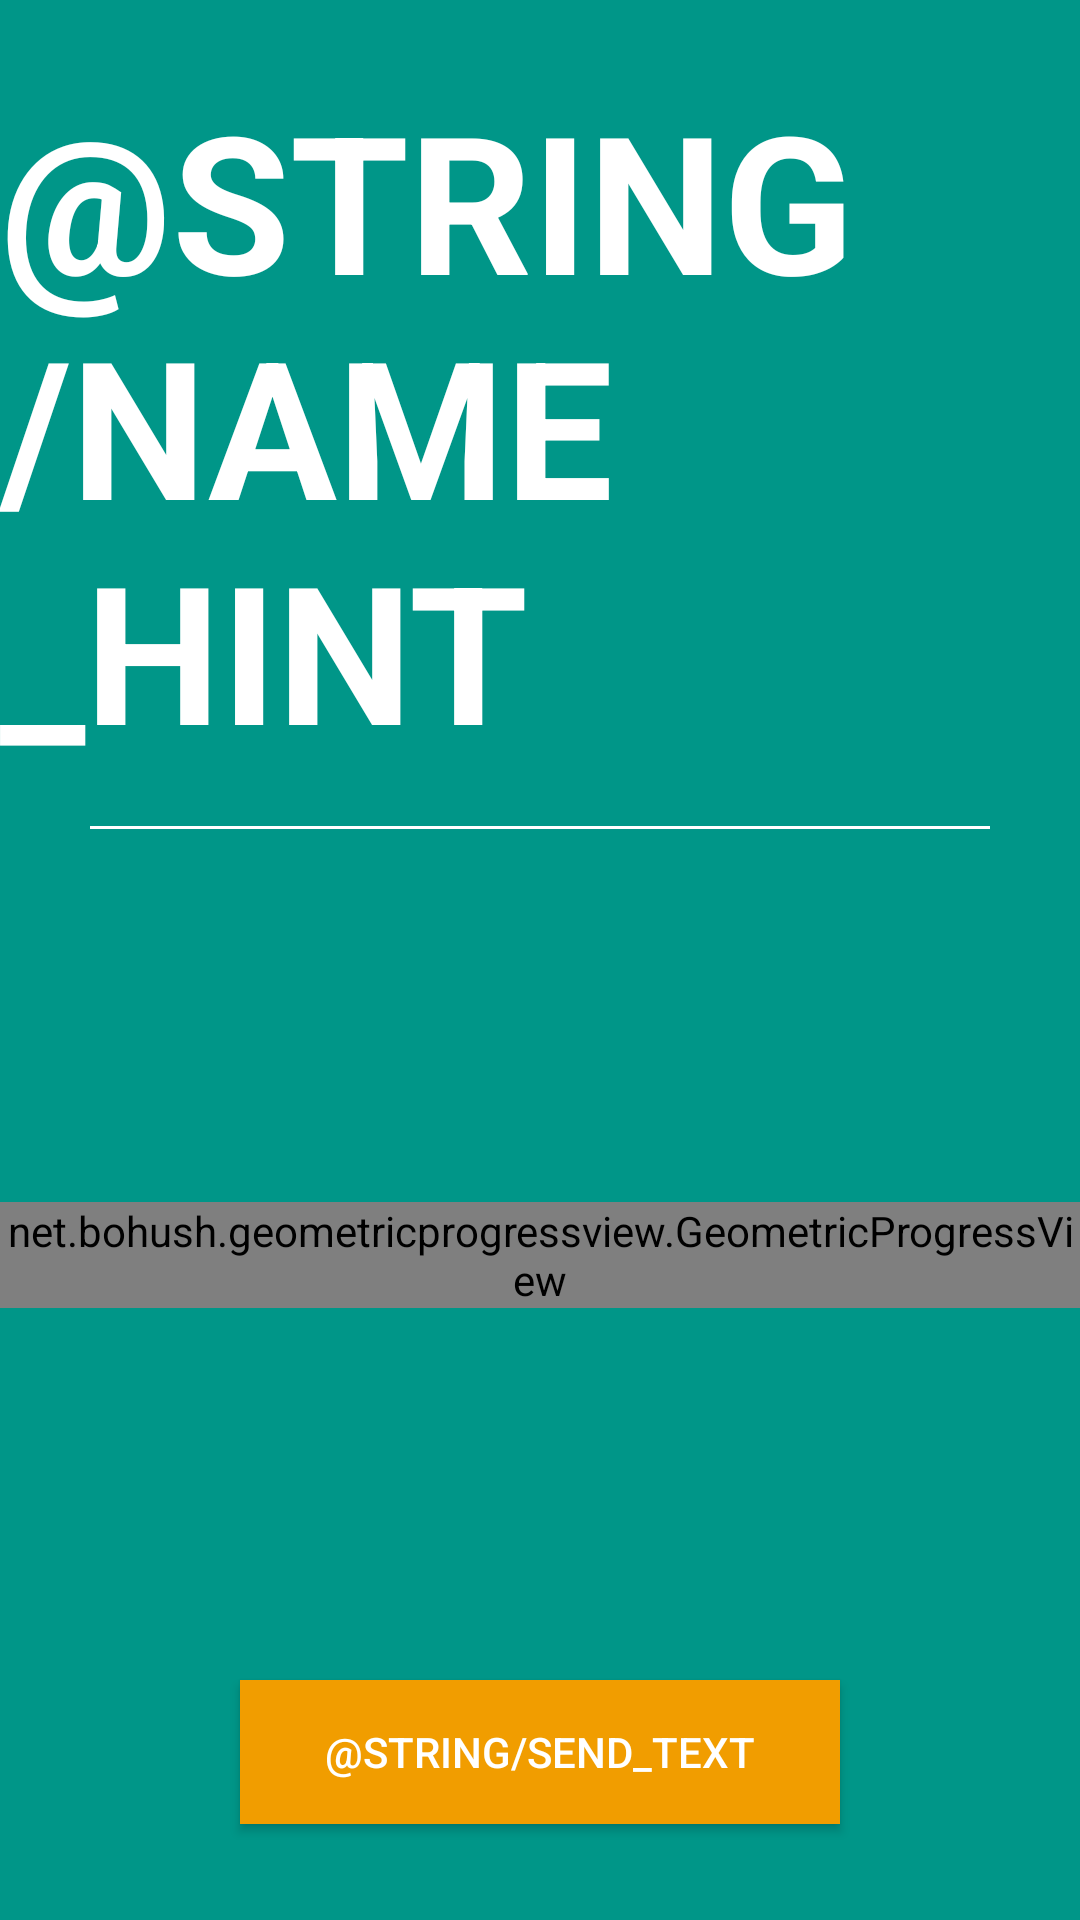

Layout XML and referenced resources for this Android screen:
<!-- AndroidManifest.xml: application theme AppTheme -->
<!-- res/layout/screen_detail.xml -->
<?xml version="1.0" encoding="utf-8"?>
<android.support.constraint.ConstraintLayout
    xmlns:android="http://schemas.android.com/apk/res/android"
    xmlns:app="http://schemas.android.com/apk/res-auto"
    xmlns:tools="http://schemas.android.com/tools"
    android:layout_width="match_parent"
    android:layout_height="match_parent"
    android:background="@color/colorPrimary">


    <TextView
        android:id="@+id/header_name"
        android:layout_width="wrap_content"
        android:layout_height="wrap_content"
        android:text="@string/name_hint"
        android:textColor="@color/whiteText"
        android:textColorHint="@color/whiteText"
        android:textStyle="bold"
        android:textAllCaps="true"
        android:textSize="64dp"
        android:layout_marginEnd="16dp"
        app:layout_constraintRight_toRightOf="parent"
        android:layout_marginStart="16dp"
        app:layout_constraintLeft_toLeftOf="parent"
        android:layout_marginTop="24dp"
        app:layout_constraintTop_toTopOf="parent" />

    <View
        android:layout_width="300dp"
        android:layout_height="1dp"
        android:background="@color/whiteText"
        app:layout_constraintTop_toBottomOf="@+id/header_name"
        android:layout_marginEnd="16dp"
        app:layout_constraintRight_toRightOf="parent"
        android:layout_marginStart="16dp"
        app:layout_constraintLeft_toLeftOf="parent"
        android:layout_marginTop="16dp"
        android:id="@+id/view" />

    <ImageView
        android:layout_width="wrap_content"
        android:layout_height="wrap_content"
        app:srcCompat="@drawable/ic_gender_female"
        android:visibility="invisible"
        android:id="@+id/female_icon"
        android:tint="@color/whiteText"
        android:layout_marginStart="32dp"
        android:layout_marginTop="24dp"
        app:layout_constraintLeft_toLeftOf="parent"
        app:layout_constraintRight_toLeftOf="@+id/male_icon"
        app:layout_constraintTop_toBottomOf="@+id/view" />

    <ImageView
        android:layout_width="wrap_content"
        android:layout_height="wrap_content"
        app:srcCompat="@drawable/ic_gender_male"
        android:id="@+id/male_icon"
        android:visibility="invisible"
        android:tint="@color/whiteText"
        android:layout_marginEnd="32dp"
        android:layout_marginTop="24dp"
        app:layout_constraintRight_toRightOf="parent"
        app:layout_constraintTop_toBottomOf="@+id/view"
        app:layout_constraintLeft_toRightOf="@+id/female_icon" />

    <TextView
        android:layout_width="wrap_content"
        android:layout_height="wrap_content"
        android:id="@+id/female_amount"
        android:textStyle="bold"
        android:visibility="invisible"
        android:textSize="16sp"
        android:textColor="@color/whiteText"
        app:layout_constraintTop_toBottomOf="@+id/female_icon"
        app:layout_constraintRight_toRightOf="@+id/female_icon"
        app:layout_constraintLeft_toLeftOf="@+id/female_icon"
        android:layout_marginTop="8dp" />

    <TextView
        android:layout_width="wrap_content"
        android:layout_height="wrap_content"
        android:id="@+id/male_amount"
        android:textStyle="bold"
        android:textSize="16sp"
        android:visibility="invisible"
        android:textColor="@color/whiteText"
        app:layout_constraintTop_toBottomOf="@+id/male_icon"
        app:layout_constraintRight_toRightOf="@+id/male_icon"
        app:layout_constraintLeft_toLeftOf="@+id/male_icon"
        android:layout_marginTop="8dp" />

    <net.bohush.geometricprogressview.GeometricProgressView
        android:id="@+id/progressView"
        android:layout_width="wrap_content"
        android:layout_height="wrap_content"
        app:layout_constraintBottom_toTopOf="@+id/send_text_button"
        android:layout_marginBottom="8dp"
        android:layout_marginEnd="16dp"
        app:layout_constraintRight_toRightOf="parent"
        android:layout_marginStart="16dp"
        app:layout_constraintLeft_toLeftOf="parent"
        android:layout_marginTop="8dp"
        app:layout_constraintTop_toBottomOf="@+id/view" />

    <Button
        android:text="@string/send_text"
        android:layout_width="200dp"
        android:layout_height="wrap_content"
        android:id="@+id/send_text_button"
        android:background="@color/adjacent_orange"
        android:textColor="@color/whiteText"
        app:layout_constraintBottom_toBottomOf="parent"
        android:layout_marginBottom="32dp"
        android:layout_marginEnd="16dp"
        app:layout_constraintRight_toRightOf="parent"
        android:layout_marginStart="16dp"
        app:layout_constraintLeft_toLeftOf="parent" />


</android.support.constraint.ConstraintLayout>
<!-- resources referenced by this layout -->
<resources>
  <color name="adjacent_orange">#F19D00</color>
  <color name="colorPrimary">#009688</color>
  <color name="whiteText">#FFFFFF</color>
  <!-- drawable ic_gender_female (drawable) -->
  <vector xmlns:android="http://schemas.android.com/apk/res/android"
          android:width="96dp"
          android:height="96dp"
          android:viewportWidth="24.0"
          android:viewportHeight="24.0">
      <path
          android:fillColor="#FF000000"
          android:pathData="M12,4A6,6 0,0 1,18 10C18,12.97 15.84,15.44 13,15.92V18H15V20H13V22H11V20H9V18H11V15.92C8.16,15.44 6,12.97 6,10A6,6 0,0 1,12 4M12,6A4,4 0,0 0,8 10A4,4 0,0 0,12 14A4,4 0,0 0,16 10A4,4 0,0 0,12 6Z"/>
  </vector>
  <!-- drawable ic_gender_male (drawable) -->
  <vector android:height="96dp" android:viewportHeight="24.0"
      android:viewportWidth="24.0" android:width="96dp" xmlns:android="http://schemas.android.com/apk/res/android">
      <path android:fillColor="#FF000000" android:pathData="M9,9C10.29,9 11.5,9.41 12.47,10.11L17.58,5H13V3H21V11H19V6.41L13.89,11.5C14.59,12.5 15,13.7 15,15A6,6 0,0 1,9 21A6,6 0,0 1,3 15A6,6 0,0 1,9 9M9,11A4,4 0,0 0,5 15A4,4 0,0 0,9 19A4,4 0,0 0,13 15A4,4 0,0 0,9 11Z"/>
  </vector>
  <style name="AppTheme" parent="Theme.AppCompat.Light.NoActionBar">
          
          <item name="colorPrimary">@color/colorPrimary</item>
          <item name="colorPrimaryDark">@color/colorPrimaryDark</item>
          <item name="colorAccent">@color/colorPrimaryLightest</item>
      </style>
  <color name="colorPrimaryDark">#00796B</color>
  <color name="colorPrimaryLightest">#E0F2F1</color>
</resources>
